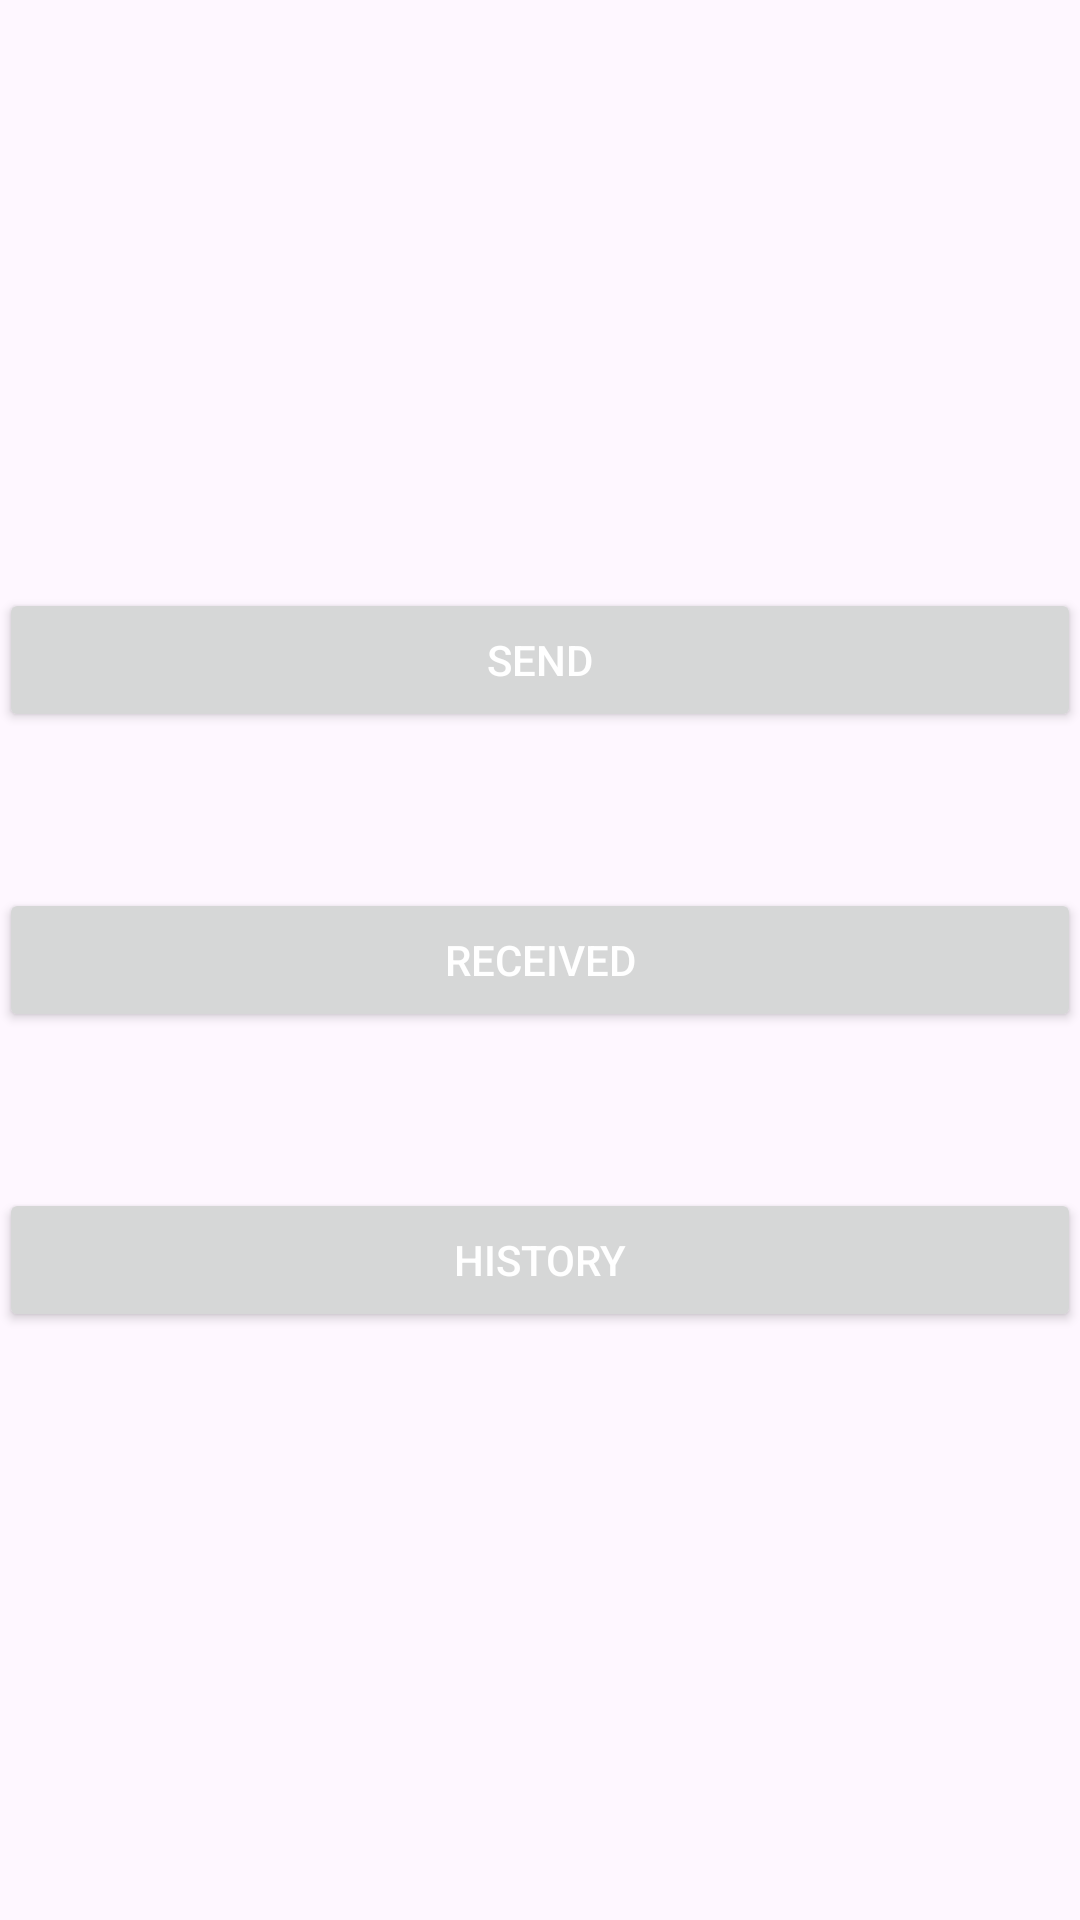

This screen was rendered from an Android layout file. Write that file and the resources it references.
<!-- AndroidManifest.xml: application theme Theme.Material3.Light -->
<!-- res/layout/fragment_challenges.xml -->
<?xml version="1.0" encoding="utf-8"?>
<RelativeLayout xmlns:android="http://schemas.android.com/apk/res/android"
    android:layout_width="match_parent"
    android:layout_height="match_parent"
    android:paddingBottom="@dimen/activity_vertical_margin"
    android:paddingLeft="@dimen/activity_horizontal_margin"
    android:paddingRight="@dimen/activity_horizontal_margin"
    android:paddingTop="@dimen/activity_vertical_margin"
    xmlns:tools="http://schemas.android.com/tools"
    tools:context=".ui.challenges.ChallengesFragment">


    <Button
        android:id="@+id/btnSend"
        android:text="@string/send"
        android:textColor="#fff"
        android:layout_width="match_parent"
        android:layout_height="wrap_content"
        android:layout_alignBottom="@+id/btnReceive"
        android:layout_marginBottom="100dp"
        android:layout_alignParentStart="true" />

    <Button
        android:id="@+id/btnReceive"
        android:text="@string/received"
        android:textColor="#fff"
        android:layout_width="match_parent"
        android:layout_height="wrap_content"
        android:layout_centerVertical="true"
        android:layout_alignParentStart="true" />

    <Button
        android:id="@+id/btnHistory"
        android:text="@string/history"
        android:textColor="#fff"
        android:layout_width="match_parent"
        android:layout_height="wrap_content"
        android:layout_alignTop="@+id/btnReceive"
        android:layout_marginTop="100dp"
        android:layout_alignParentStart="true"/>

</RelativeLayout>
<!-- resources referenced by this layout -->
<resources>
  <string name="history">History</string>
  <string name="received">Received</string>
  <string name="send">Send</string>
</resources>
